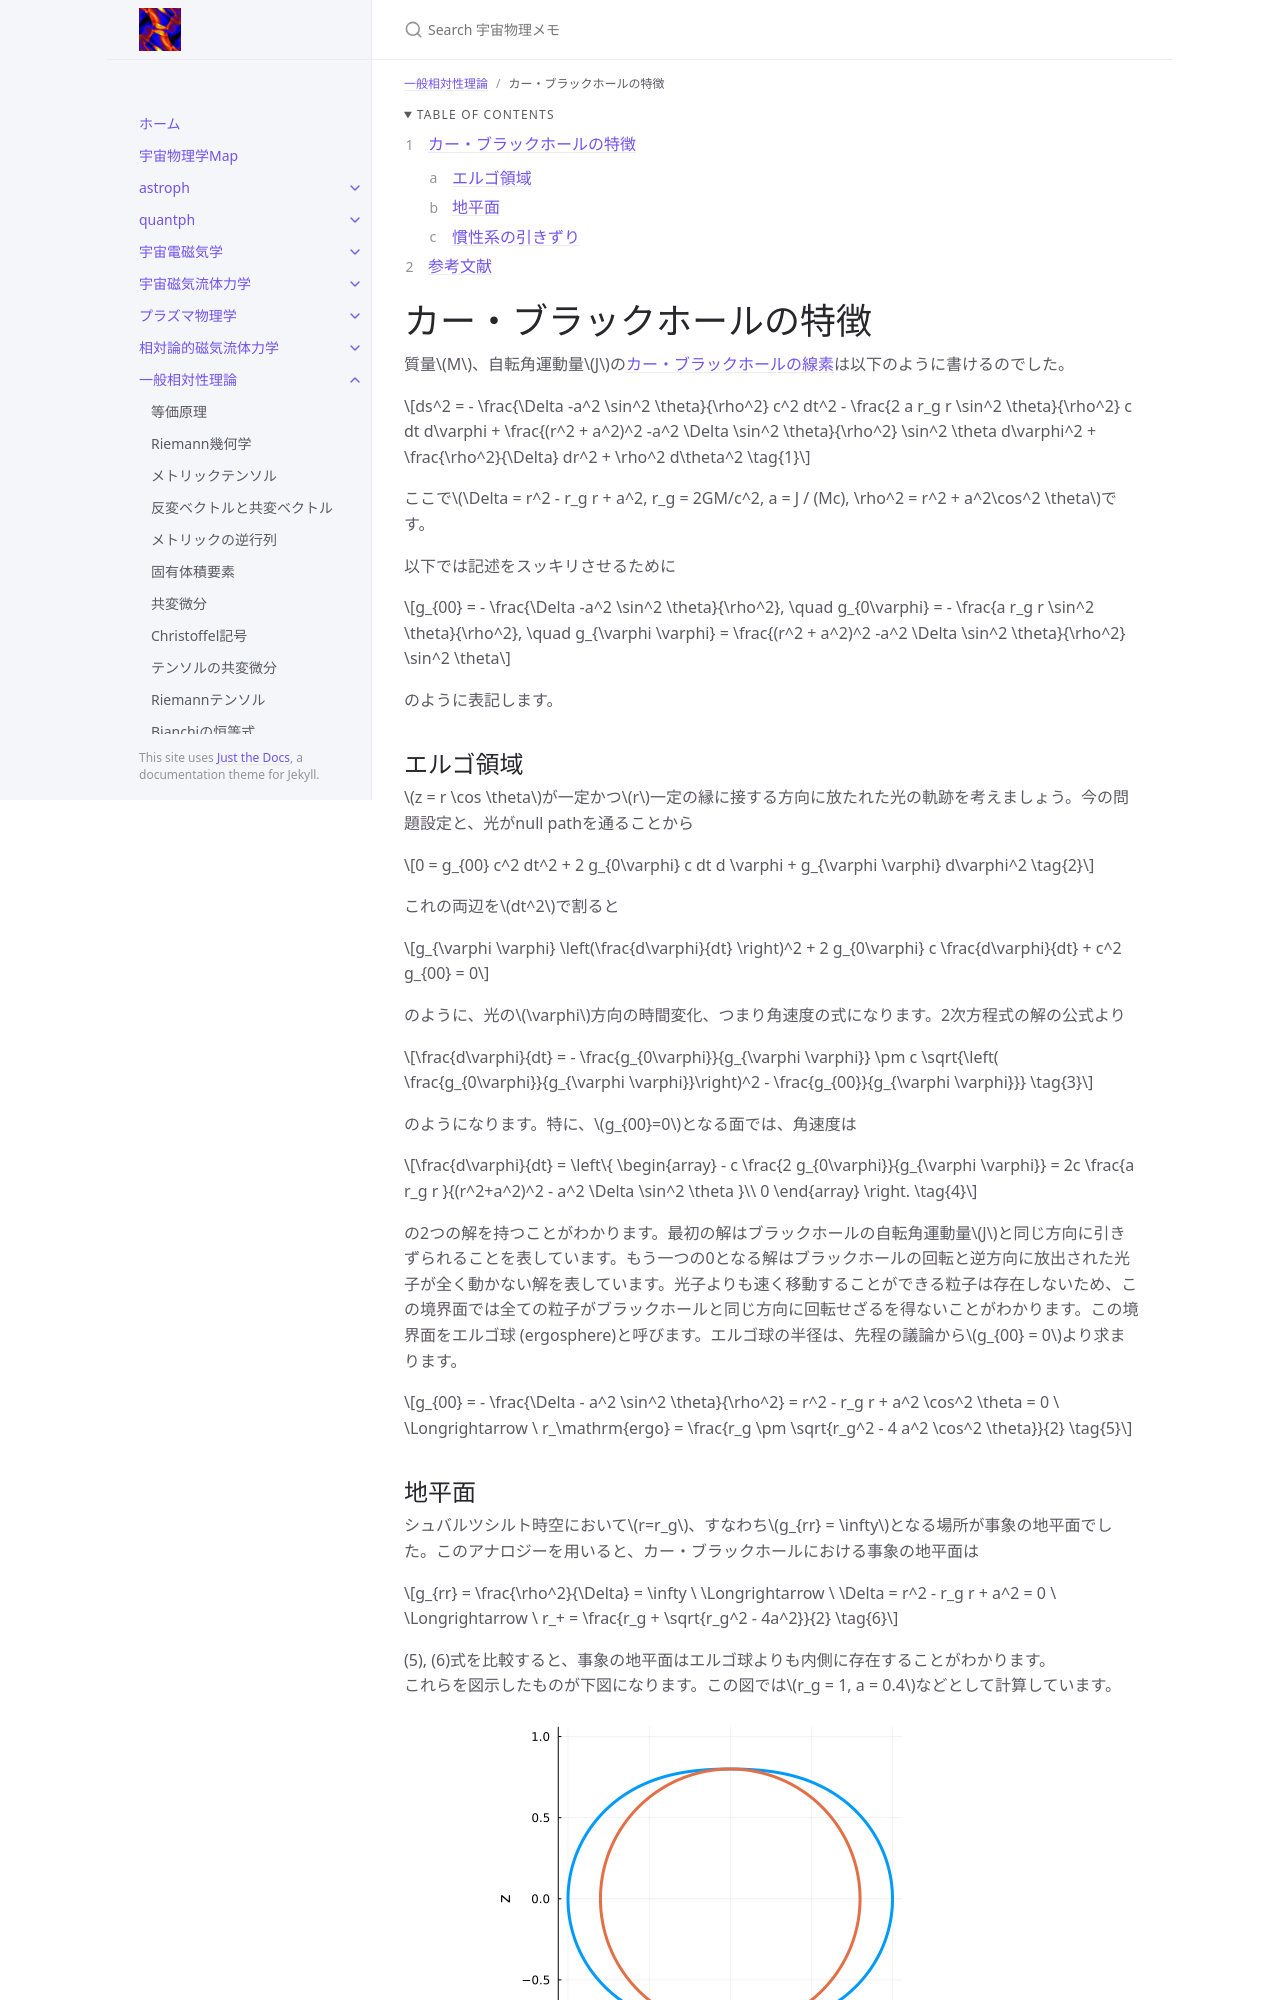

repository: github-nakasho/github-nakasho.github.io · page: gr/feature_kerr.html · generator: jekyll

---
layout: default
title: カー・ブラックホールの特徴
parent: 一般相対性理論
math: mathjax3
permalink: /gr/feature_kerr
nav_order: 32
---

{: .no_toc }

<details open markdown="block">
  <summary>
    Table of contents
  </summary>
  {: .text-delta }
1. TOC
{:toc}
</details>

{% include adsense.html %}

# カー・ブラックホールの特徴

質量$$M$$、自転角運動量$$J$$の[カー・ブラックホールの線素](/gr/kerr)は以下のように書けるのでした。

$$
ds^2 
= - \frac{\Delta -a^2 \sin^2 \theta}{\rho^2} c^2 dt^2 - \frac{2 a r_g r \sin^2 \theta}{\rho^2} c dt d\varphi + \frac{(r^2 + a^2)^2 -a^2 \Delta \sin^2 \theta}{\rho^2} \sin^2 \theta d\varphi^2 + \frac{\rho^2}{\Delta} dr^2 + \rho^2 d\theta^2 \tag{1}
$$

ここで$$\Delta = r^2 - r_g r + a^2, r_g = 2GM/c^2, a = J / (Mc), \rho^2 = r^2 + a^2\cos^2 \theta$$です。

以下では記述をスッキリさせるために

$$
g_{00} = - \frac{\Delta -a^2 \sin^2 \theta}{\rho^2}, \quad
g_{0\varphi} = - \frac{a r_g r \sin^2 \theta}{\rho^2}, \quad 
g_{\varphi \varphi} = \frac{(r^2 + a^2)^2 -a^2 \Delta \sin^2 \theta}{\rho^2} \sin^2 \theta
$$

のように表記します。

## エルゴ領域

$$z = r \cos \theta$$が一定かつ$$r$$一定の縁に接する方向に放たれた光の軌跡を考えましょう。今の問題設定と、光がnull pathを通ることから

$$
0 = g_{00} c^2 dt^2 + 2 g_{0\varphi} c dt d \varphi + g_{\varphi \varphi} d\varphi^2 \tag{2}
$$

これの両辺を$$dt^2$$で割ると

$$
g_{\varphi \varphi} \left(\frac{d\varphi}{dt} \right)^2 + 2 g_{0\varphi} c \frac{d\varphi}{dt} + c^2 g_{00} = 0
$$

のように、光の$$\varphi$$方向の時間変化、つまり角速度の式になります。2次方程式の解の公式より

$$
\frac{d\varphi}{dt} 
= - \frac{g_{0\varphi}}{g_{\varphi \varphi}} \pm c \sqrt{\left( \frac{g_{0\varphi}}{g_{\varphi \varphi}}\right)^2 - \frac{g_{00}}{g_{\varphi \varphi}}} \tag{3}
$$

のようになります。特に、$$g_{00}=0$$となる面では、角速度は

$$
\frac{d\varphi}{dt} = \left\{ \begin{array} 
- c \frac{2 g_{0\varphi}}{g_{\varphi \varphi}} = 2c \frac{a r_g r }{(r^2+a^2)^2 - a^2 \Delta \sin^2 \theta }\\
0
\end{array} \right. \tag{4}
$$

の2つの解を持つことがわかります。最初の解はブラックホールの自転角運動量$$J$$と同じ方向に引きずられることを表しています。もう一つの0となる解はブラックホールの回転と逆方向に放出された光子が全く動かない解を表しています。光子よりも速く移動することができる粒子は存在しないため、この境界面では全ての粒子がブラックホールと同じ方向に回転せざるを得ないことがわかります。この境界面をエルゴ球 (ergosphere)と呼びます。エルゴ球の半径は、先程の議論から$$g_{00} = 0$$より求まります。

$$
g_{00} = - \frac{\Delta - a^2 \sin^2 \theta}{\rho^2} 
= r^2 - r_g r + a^2 \cos^2 \theta = 0 \ \Longrightarrow \ 
r_\mathrm{ergo} 
= \frac{r_g \pm \sqrt{r_g^2 - 4 a^2 \cos^2 \theta}}{2} \tag{5}
$$
